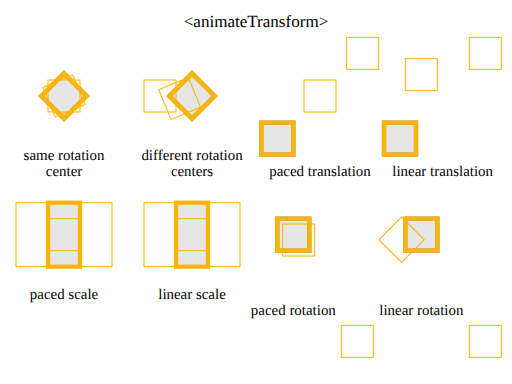
t = 0.00 s
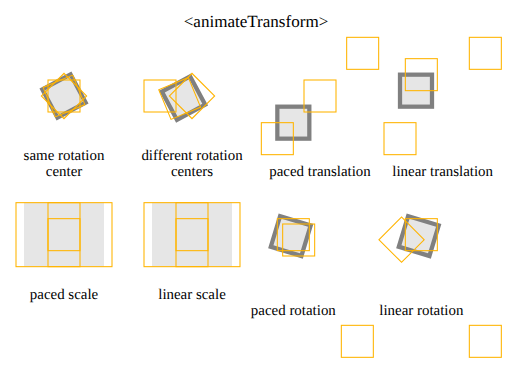
t = 1.13 s
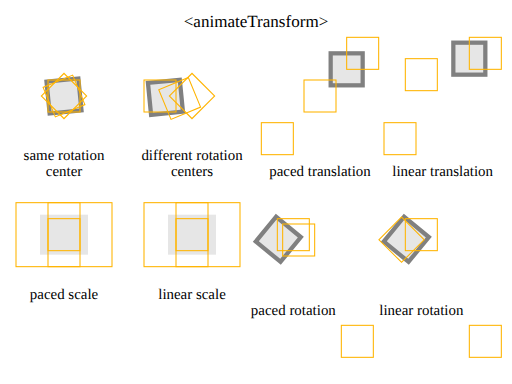
t = 2.63 s
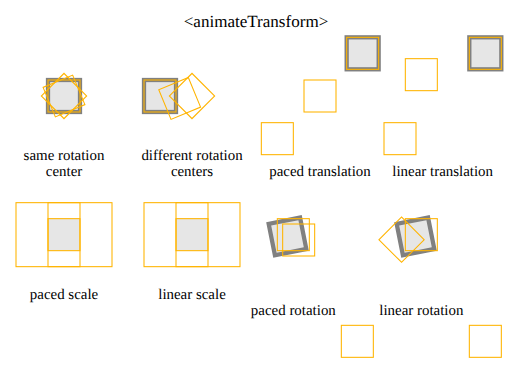
t = 3.75 s
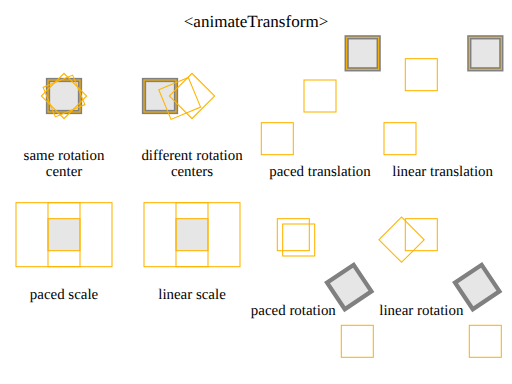
t = 5.25 s
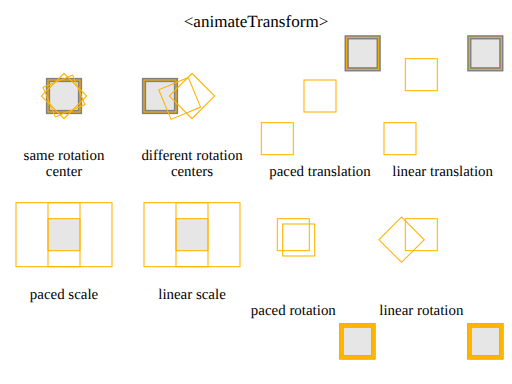
t = 6.20 s

The animated SVG that drew these frames (rendered in a browser with its animation timeline set to each time). Animation: 32 SMIL elements (animateTransform=8,set=24); one cycle of 6.20 s.

<!--
This test demonstrates validates the operation of animateTransform with regards to the rotation center and with regards to paced animation.

The following descriptions describe the various animations, going top bottom, left to right. For each animation, orange
rectangle markers show the expected position for the animated rectangle halfway through the animation. The markers are drawn with a thick
stroke for 0.2s, starting at the time when they reflect the expected position.

The first animateTransform has type='rotate' and goes from 45 degrees to 90 degrees over a period of 3s. The rotation
center for the from and to values is 0, 0. At 0 seconds, the expected transform should be rotate(45). At 1.5 seconds, the
expected transform is rotate(0.5 * (90 + 45)) = rotate(67.5).  At 3s, the expected transform is rotate(90).

The second animateTransform has type='rotate' but has a rotation center that varies between the from and to values.
The rotation goes from rotate(45,0,0) to rotate(90,-15,-15).

   At 0s, the expected transform is rotate(45,0,0).
   At 1.5s, the expected transform is rotate(67.5, -7.5, -7.5).
   At 3s, the expected transform is rotate(90, -15, -15).

The third animateTransform has type='translate' and calcMode='paced'.  The animation goes from translate(-40,40) to translate(-20,20) to translate(40,-40).

   At 0s, the expected transform is translate(-40,40).
   At 1.5s, the expected transform is translate(0,0).
   At 3s, the expected transform is translate(40,-40).

The fourth animateTransform has type='translate' and calcMode='linear'.  The animation goes from translate(-40,40) to translate(-20,-20) to translate(40,-40).

   At 0s, the expected transform is translate(-40,40).
   At 1.5s, the expected transform is translate(-20,-20).
   At 3s, the expected transform is translate(40,-40).

The fifth animateTransform has type='scale' and calcMode='paced'.  The animation goes from scale(1,2) to scale(3,2) to scale(1,1).

   At 0s, the expected transform is scale(1,2).
   At 1.5s, the expected transform is scale(3,2).
   At 3s, the expected transform is scale(1,1).

The sixth animateTransform has type='scale' and calcMode='linear'.  The animation goes from scale(1,2) to scale(3,2) to scale(1,1).

   At 0s, the expected transform is scale(1,2).
   At 1.5s, the expected transform is scale(3,2).
   At 3s, the expected transform is scale(1,1).

***
The seventh animateTransform has type="rotate" and calcMode='paced'.  The animation goes from rotate(0,0,0) to rotate(45,-15,-20) to
rotate(180,30,50). The total length along the rotation angle component is (45 - 0) + (180 - 45) = 180. The total length along the rotation
center along the x axis is (0 - (-15)) + (30 - (-15)) = 45 + 15 = 60.

The total length along the rotation center along the y axis is (0 - (-20)) + (50 - (-20)) = 20 + 70 = 90.

At 0s, the expected transform is rotate(45,-15,-20).

At 1.5s, the expected transform is rotate(90,0,5) to achieve constant
velocity along the rotation angle component, the x-axis rotation center
component and the y-axis rotation center component. At 1.5s, half the
distance has been run on each component. For the rotation angle, this
means that 45 has been reached and that 45 more degrees in the (45 &lt;= r &lt; 180)
interval have been consumed. For the x-axis rotation center, this means
that 30 units have been run: the (0 &gt;= x &gt; -15) interval has been fully consumed
(15 units long) and 15 units on the (-15 &lt;= x &lt; 30) interval have been consumed,
which explains the computed 0 value. For the y-axis rotation center, this
means that 45 units have been run: the (0 &gt;= y &gt; -20) interval has been fully
consumed and 25 units have been consumed in the (-20 &lt;= y &lt; 50) interval, which
explains the computed 5 value.

At 3s, the expected transform is rotate(180,30,50).
-->

<svg version="1.1" width="100%" height="100%" viewBox="0 0 480 360" xmlns="http://www.w3.org/2000/svg" xmlns:xlink="http://www.w3.org/1999/xlink">
  <rect fill="white" width="100%" height="100%"/>

  <text text-anchor="middle" x="240" y="25" font-size="16">&lt;animateTransform&gt;</text>
  <defs>
    <g id="ref" stroke="rgb(192,192,192)" fill="none">
      <circle stroke-width="2" r="40"/>
      <line x1="-45" x2="45"/>
      <line y1="-45" y2="45"/>
    </g>
  </defs>
  <g transform="translate(0,0)" font-size="14">
    <g transform="translate(60,90)">
      <rect x="-15" y="-15" width="30" height="30" stroke="gray" stroke-width="4" fill="rgb(230,230,230)">
        <animateTransform attributeName="transform" attributeType="XML" type="rotate" from="45" to="90" dur="3s" additive="replace" fill="freeze"/>
      </rect>

      <rect x="-15" y="-15" width="30" height="30" transform="rotate(45)" stroke="rgb(255,180,0)" stroke-width="1" fill="none">
        <set attributeName="stroke-width" to="4" begin="0s" dur="0.2s"/>
      </rect>

      <rect x="-15" y="-15" width="30" height="30" transform="rotate(67.5)" stroke="rgb(255,180,0)" stroke-width="1" fill="none">
        <set attributeName="stroke-width" to="4" begin="1.5s" dur="0.2s"/>
      </rect>

      <rect x="-15" y="-15" width="30" height="30" transform="rotate(90)" stroke="rgb(255,180,0)" stroke-width="1" fill="none">
        <set attributeName="stroke-width" to="4" begin="3s" dur="0.2s"/>
      </rect>

      <text y="60" text-anchor="middle">same rotation</text>
      <text y="75" text-anchor="middle">center</text>
    </g>

    <g transform="translate(180,90)">
      <rect x="-15" y="-15" width="30" height="30" stroke="gray" stroke-width="4" fill="rgb(230,230,230)">
        <animateTransform attributeName="transform" attributeType="XML" type="rotate" from="45,0,0" to="90,-15,-15" dur="3s" additive="replace" fill="freeze"/>
      </rect>
      <rect x="-15" y="-15" width="30" height="30" transform="rotate(45,0,0)" stroke="rgb(255,180,0)" stroke-width="1" fill="none">
        <set attributeName="stroke-width" to="4" begin="0s" dur="0.2s"/>
      </rect>

      <rect x="-15" y="-15" width="30" height="30" transform="rotate(67.5,-7.5,-7.5)" stroke="rgb(255,180,0)" stroke-width="1" fill="none">
        <set attributeName="stroke-width" to="4" begin="1.5s" dur="0.2s"/>
      </rect>

      <rect x="-15" y="-15" width="30" height="30" transform="rotate(90,-15,-15)" stroke="rgb(255,180,0)" stroke-width="1" fill="none">
        <set attributeName="stroke-width" to="4" begin="3s" dur="0.2s"/>
      </rect>

      <text y="60" text-anchor="middle">different rotation</text>
      <text y="75" text-anchor="middle">centers</text>
    </g>

    <g transform="translate(300,90)">
      <rect x="-15" y="-15" width="30" height="30" stroke="gray" stroke-width="4" fill="rgb(230,230,230)">
        <animateTransform attributeName="transform" attributeType="XML" type="translate" values="-40,40;-20,20;40,-40" dur="3s" calcMode="paced" additive="replace" fill="freeze"/>
      </rect>
      <rect x="-15" y="-15" width="30" height="30" transform="translate(-40,40)" stroke="rgb(255,180,0)" stroke-width="1" fill="none">
        <set attributeName="stroke-width" to="4" begin="0s" dur="0.2s"/>
      </rect>

      <rect x="-15" y="-15" width="30" height="30" transform="translate(0,0)" stroke="rgb(255,180,0)" stroke-width="1" fill="none">
        <set attributeName="stroke-width" to="4" begin="1.5s" dur="0.2s"/>
      </rect>

      <rect x="-15" y="-15" width="30" height="30" transform="translate(40,-40)" stroke="rgb(255,180,0)" stroke-width="1" fill="none">
        <set attributeName="stroke-width" to="4" begin="3s" dur="0.2s"/>
      </rect>

      <text y="75" text-anchor="middle">paced translation</text>
    </g>

    <g transform="translate(415,90)">
      <rect x="-15" y="-15" width="30" height="30" stroke="gray" stroke-width="4" fill="rgb(230,230,230)">
        <animateTransform attributeName="transform" attributeType="XML" type="translate" values="-40,40;-20,-20;40,-40" dur="3s" calcMode="linear" additive="replace" fill="freeze"/>
      </rect>
      <rect x="-15" y="-15" width="30" height="30" transform="translate(-40,40)" stroke="rgb(255,180,0)" stroke-width="1" fill="none">
        <set attributeName="stroke-width" to="4" begin="0s" dur="0.2s"/>
      </rect>

      <rect x="-15" y="-15" width="30" height="30" transform="translate(-20,-20)" stroke="rgb(255,180,0)" stroke-width="1" fill="none">
        <set attributeName="stroke-width" to="4" begin="1.5s" dur="0.2s"/>
      </rect>

      <rect x="-15" y="-15" width="30" height="30" transform="translate(40,-40)" stroke="rgb(255,180,0)" stroke-width="1" fill="none">
        <set attributeName="stroke-width" to="4" begin="3s" dur="0.2s"/>
      </rect>

      <text y="75" text-anchor="middle">linear translation</text>

    </g>

    <g transform="translate(60,220)">
      <rect x="-15" y="-15" width="30" height="30" stroke="none" fill="rgb(230,230,230)">
        <animateTransform attributeName="transform" attributeType="XML" type="scale" values="1,2;3,2;1,1" dur="3s" calcMode="paced" fill="freeze"/>
      </rect>

      <rect x="-15" y="-30" width="30" height="60" stroke="rgb(255,180,0)" stroke-width="1" fill="none">
        <set attributeName="stroke-width" to="4" begin="0s" dur="0.2s"/>
      </rect>

      <rect x="-45" y="-30" width="90" height="60" stroke="rgb(255,180,0)" stroke-width="1" fill="none">
        <set attributeName="stroke-width" to="4" begin="1.5s" dur="0.2s"/>
      </rect>

      <rect x="-15" y="-15" width="30" height="30" stroke="rgb(255,180,0)" stroke-width="1" fill="none">
        <set attributeName="stroke-width" to="4" begin="3s" dur="0.2s"/>
      </rect>

      <text y="60" text-anchor="middle">paced scale</text>
    </g>

    <g transform="translate(180,220)">
      <rect x="-15" y="-15" width="30" height="30" stroke="none" fill="rgb(230,230,230)">
        <animateTransform attributeName="transform" attributeType="XML" type="scale" values="1,2;3,2;1,1" dur="3s" calcMode="linear" fill="freeze"/>
      </rect>

      <rect x="-15" y="-30" width="30" height="60" stroke="rgb(255,180,0)" stroke-width="1" fill="none">
        <set attributeName="stroke-width" to="4" begin="0s" dur="0.2s"/>
      </rect>

      <rect x="-45" y="-30" width="90" height="60" stroke="rgb(255,180,0)" stroke-width="1" fill="none">
        <set attributeName="stroke-width" to="4" begin="1.5s" dur="0.2s"/>
      </rect>

      <rect x="-15" y="-15" width="30" height="30" transform="scale(1,1)" stroke="rgb(255,180,0)" stroke-width="1" fill="none">
        <set attributeName="stroke-width" to="4" begin="3s" dur="0.2s"/>
      </rect>

      <text y="60" text-anchor="middle">linear scale</text>
    </g>

    <g transform="translate(275,220)">
       <!-- Paced rotation - refer to test notes! -->
      <rect x="-15" y="-15" width="30" height="30" stroke="gray" stroke-width="4" fill="rgb(230,230,230)">
        <animateTransform attributeName="transform" attributeType="XML" type="rotate" values="0,0,0;45,-15,-20;180,30,50" dur="6s" calcMode="paced" additive="replace" fill="freeze"/>
      </rect>

      <rect x="-15" y="-15" width="30" height="30" transform="rotate(0,0,0)" stroke="rgb(255,180,0)" stroke-width="1" fill="none">
        <set attributeName="stroke-width" to="4" begin="0s" dur="0.2s"/>
      </rect>

      <rect x="-15" y="-15" width="30" height="30" transform="rotate(90,0,5)" stroke="rgb(255,180,0)" stroke-width="1" fill="none">
        <set attributeName="stroke-width" to="4" begin="3.0s" dur="0.2s"/>
      </rect>

      <rect x="-15" y="-15" width="30" height="30" transform="rotate(180,30,50)" stroke="rgb(255,180,0)" stroke-width="1" fill="none">
        <set attributeName="stroke-width" to="4" begin="6s" dur="0.2s"/>
      </rect>

      <text y="75" text-anchor="middle">paced rotation</text>
    </g>

    <g transform="translate(395,220)">
      <rect x="-15" y="-15" width="30" height="30" stroke="gray" stroke-width="4" fill="rgb(230,230,230)">
        <animateTransform attributeName="transform" attributeType="XML" type="rotate" values="0,0,0;45,-15,-20;180,30,50" dur="6s" calcMode="linear" additive="replace" fill="freeze"/>
      </rect>
      <rect x="-15" y="-15" width="30" height="30" transform="rotate(0,0,0)" stroke="rgb(255,180,0)" stroke-width="1" fill="none">
        <set attributeName="stroke-width" to="4" begin="0s" dur="0.2s"/>
      </rect>

      <rect x="-15" y="-15" width="30" height="30" transform="rotate(45,-15,-20)" stroke="rgb(255,180,0)" stroke-width="1" fill="none">
        <set attributeName="stroke-width" to="4" begin="3.0s" dur="0.2s"/>
      </rect>

      <rect x="-15" y="-15" width="30" height="30" transform="rotate(180,30,50)" stroke="rgb(255,180,0)" stroke-width="1" fill="none">
        <set attributeName="stroke-width" to="4" begin="6s" dur="0.2s"/>
      </rect>

      <text y="75" text-anchor="middle">linear rotation</text>
    </g>
  </g>
</svg>
